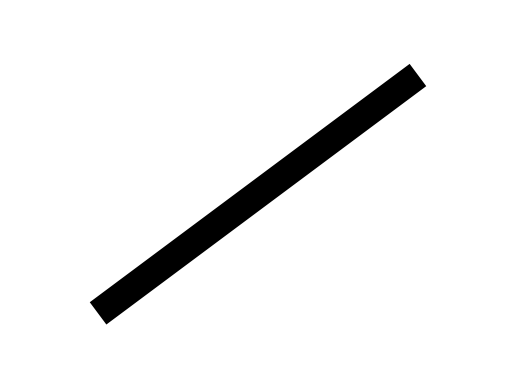

Source code (Python): (Note: this script raises an exception after producing the figure.)
import matplotlib.pyplot as plt

# Create a figure and axis
fig, ax = plt.subplots()

# Define the point coordinates for the diagonal line
start_x = 1
start_y = 1
end_x = 4
end_y = 4

# Plot the diagonal line segment
ax.plot([start_x, end_x], [start_y, end_y],
        'k-', linewidth=20)  # Diagonal line

# Set the limits of the plot with some padding
padding = 1
ax.set_xlim(start_x - padding, end_x + padding)
ax.set_ylim(start_y - padding, end_y + padding)

# Remove the axes for icon-like appearance
ax.axis('off')

# Save the figure as a .png file to the current drive
plt.savefig('./public/line.png', bbox_inches='tight', pad_inches=0, dpi=100)
